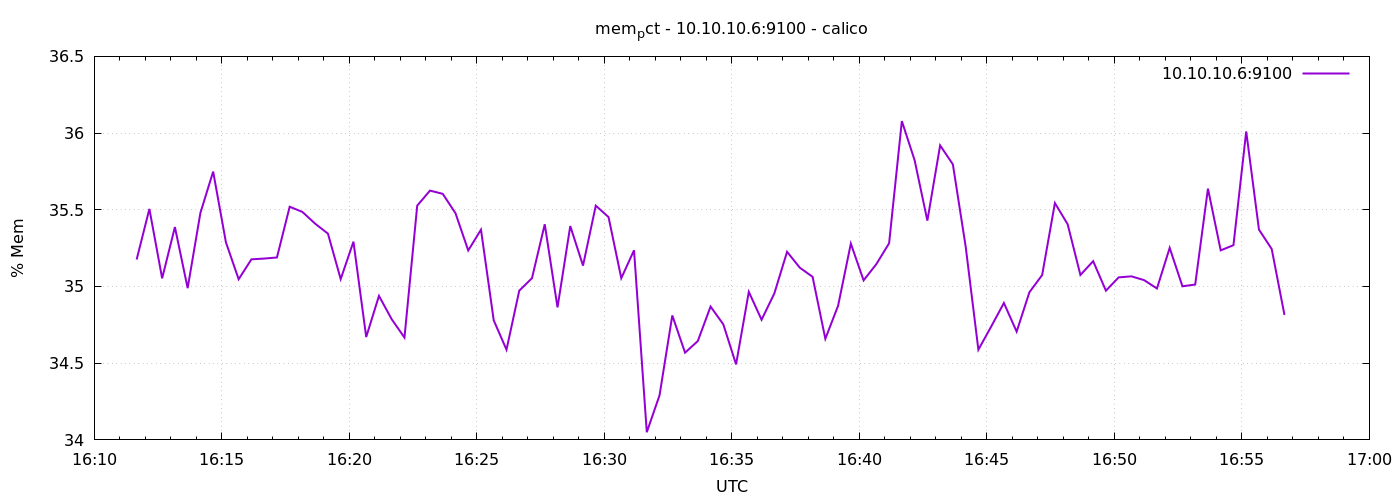

The data file committed next to this chart (first rows):
1776874300	35.175836288460296
1776874330	35.51
1776874360	35.05
1776874390	35.39
1776874420	34.99
1776874450	35.48
1776874480	35.75
1776874510	35.29
1776874540	35.05
1776874570	35.18
1776874600	35.18
1776874630	35.19
1776874660	35.52
1776874690	35.49
1776874720	35.41
1776874750	35.34
1776874780	35.05
1776874810	35.29
1776874840	34.67
1776874870	34.94
1776874900	34.79
1776874930	34.67
1776874960	35.53
1776874990	35.63
1776875020	35.6
1776875050	35.48
1776875080	35.23
1776875110	35.37
1776875140	34.78
1776875170	34.59
1776875200	34.97
1776875230	35.05
1776875260	35.41
1776875290	34.86
1776875320	35.39
1776875350	35.14
1776875380	35.53
1776875410	35.45
1776875440	35.05
1776875470	35.24
1776875500	34.05
1776875530	34.29
1776875560	34.81
1776875590	34.57
1776875620	34.64
1776875650	34.87
1776875680	34.75
1776875710	34.49
1776875740	34.97
1776875770	34.78
1776875800	34.95
1776875830	35.23
1776875860	35.12
1776875890	35.06
1776875920	34.66
1776875950	34.87
1776875980	35.28
1776876010	35.04
1776876040	35.15
1776876070	35.28
1776876100	36.08
... 30 more rows
